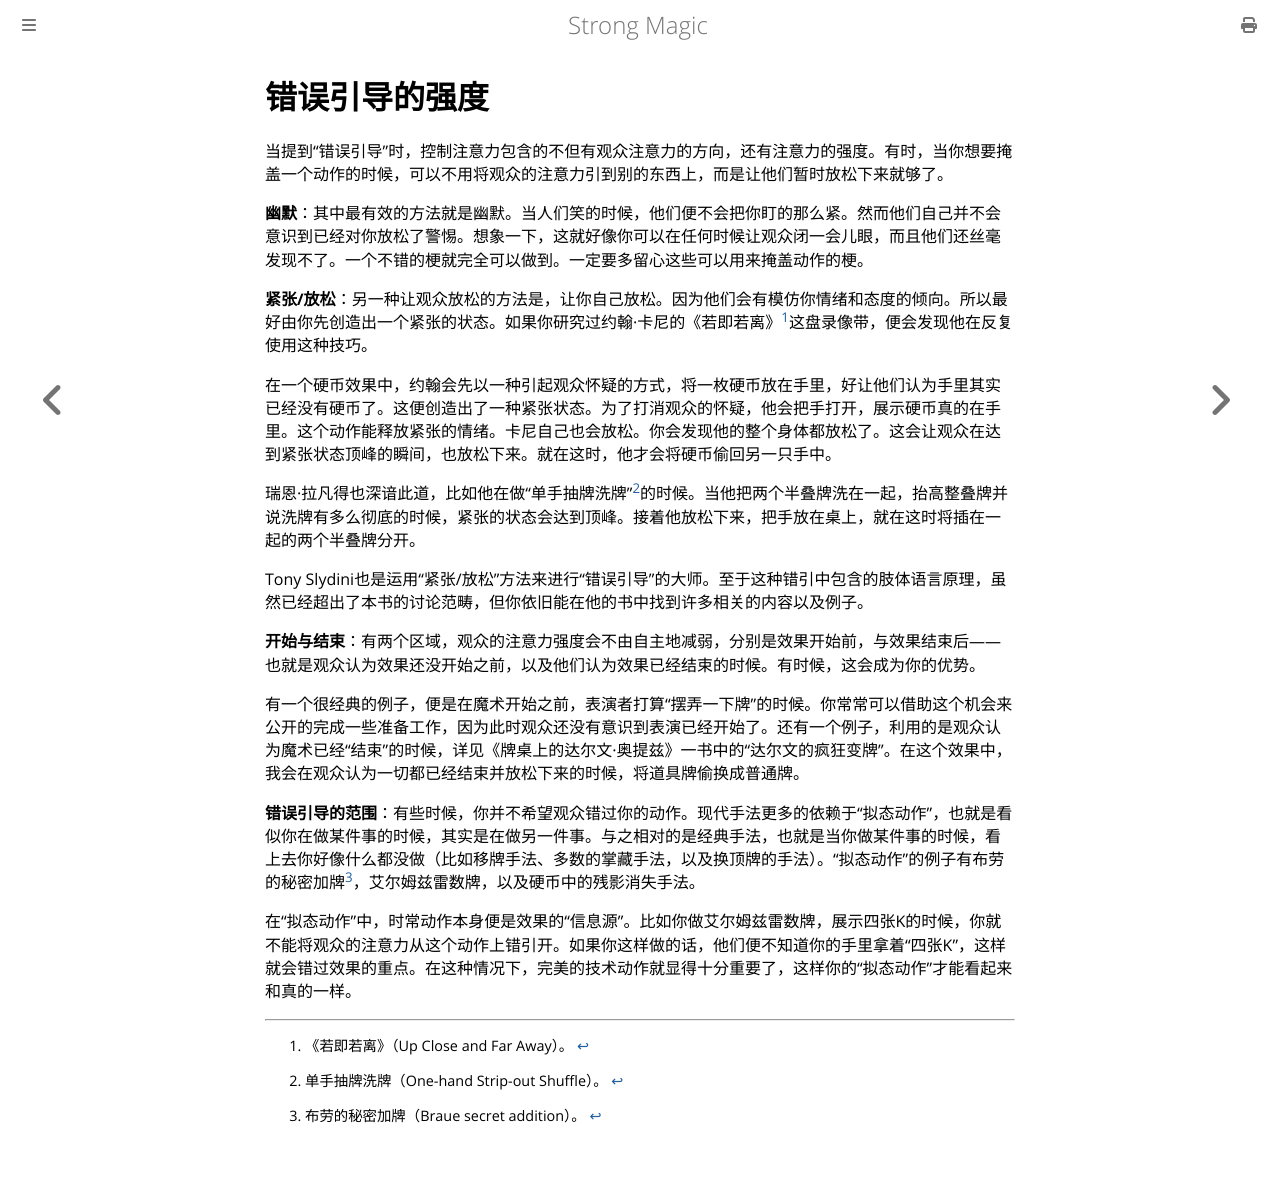

repository: ZJY0516/strong-magic · page: attention-control/intensity-misdirection.html · generator: mdbook

# 错误引导的强度

当提到“错误引导”时，控制注意力包含的不但有观众注意力的方向，还有注意力的强度。有时，当你想要掩盖一个动作的时候，可以不用将观众的注意力引到别的东西上，而是让他们暂时放松下来就够了。

**幽默**：其中最有效的方法就是幽默。当人们笑的时候，他们便不会把你盯的那么紧。然而他们自己并不会意识到已经对你放松了警惕。想象一下，这就好像你可以在任何时候让观众闭一会儿眼，而且他们还丝毫发现不了。一个不错的梗就完全可以做到。一定要多留心这些可以用来掩盖动作的梗。

**紧张/放松**：另一种让观众放松的方法是，让你自己放松。因为他们会有模仿你情绪和态度的倾向。所以最好由你先创造出一个紧张的状态。如果你研究过约翰·卡尼的《若即若离》[^1]这盘录像带，便会发现他在反复使用这种技巧。

在一个硬币效果中，约翰会先以一种引起观众怀疑的方式，将一枚硬币放在手里，好让他们认为手里其实已经没有硬币了。这便创造出了一种紧张状态。为了打消观众的怀疑，他会把手打开，展示硬币真的在手里。这个动作能释放紧张的情绪。卡尼自己也会放松。你会发现他的整个身体都放松了。这会让观众在达到紧张状态顶峰的瞬间，也放松下来。就在这时，他才会将硬币偷回另一只手中。

瑞恩·拉凡得也深谙此道，比如他在做“单手抽牌洗牌”[^2]的时候。当他把两个半叠牌洗在一起，抬高整叠牌并说洗牌有多么彻底的时候，紧张的状态会达到顶峰。接着他放松下来，把手放在桌上，就在这时将插在一起的两个半叠牌分开。

Tony Slydini也是运用“紧张/放松”方法来进行“错误引导”的大师。至于这种错引中包含的肢体语言原理，虽然已经超出了本书的讨论范畴，但你依旧能在他的书中找到许多相关的内容以及例子。

**开始与结束**：有两个区域，观众的注意力强度会不由自主地减弱，分别是效果开始前，与效果结束后——也就是观众认为效果还没开始之前，以及他们认为效果已经结束的时候。有时候，这会成为你的优势。

有一个很经典的例子，便是在魔术开始之前，表演者打算“摆弄一下牌”的时候。你常常可以借助这个机会来公开的完成一些准备工作，因为此时观众还没有意识到表演已经开始了。还有一个例子，利用的是观众认为魔术已经“结束”的时候，详见《牌桌上的达尔文·奥提兹》一书中的“达尔文的疯狂变牌”。在这个效果中，我会在观众认为一切都已经结束并放松下来的时候，将道具牌偷换成普通牌。

**错误引导的范围**：有些时候，你并不希望观众错过你的动作。现代手法更多的依赖于“拟态动作”，也就是看似你在做某件事的时候，其实是在做另一件事。与之相对的是经典手法，也就是当你做某件事的时候，看上去你好像什么都没做（比如移牌手法、多数的掌藏手法，以及换顶牌的手法）。“拟态动作”的例子有布劳的秘密加牌[^3]，艾尔姆兹雷数牌，以及硬币中的残影消失手法。

在“拟态动作”中，时常动作本身便是效果的“信息源”。比如你做艾尔姆兹雷数牌，展示四张K的时候，你就不能将观众的注意力从这个动作上错引开。如果你这样做的话，他们便不知道你的手里拿着“四张K”，这样就会错过效果的重点。在这种情况下，完美的技术动作就显得十分重要了，这样你的“拟态动作”才能看起来和真的一样。

[^1]: 《若即若离》（Up Close and Far Away）。
[^2]: 单手抽牌洗牌（One-hand Strip-out Shuffle）。
[^3]: 布劳的秘密加牌（Braue secret addition）。
